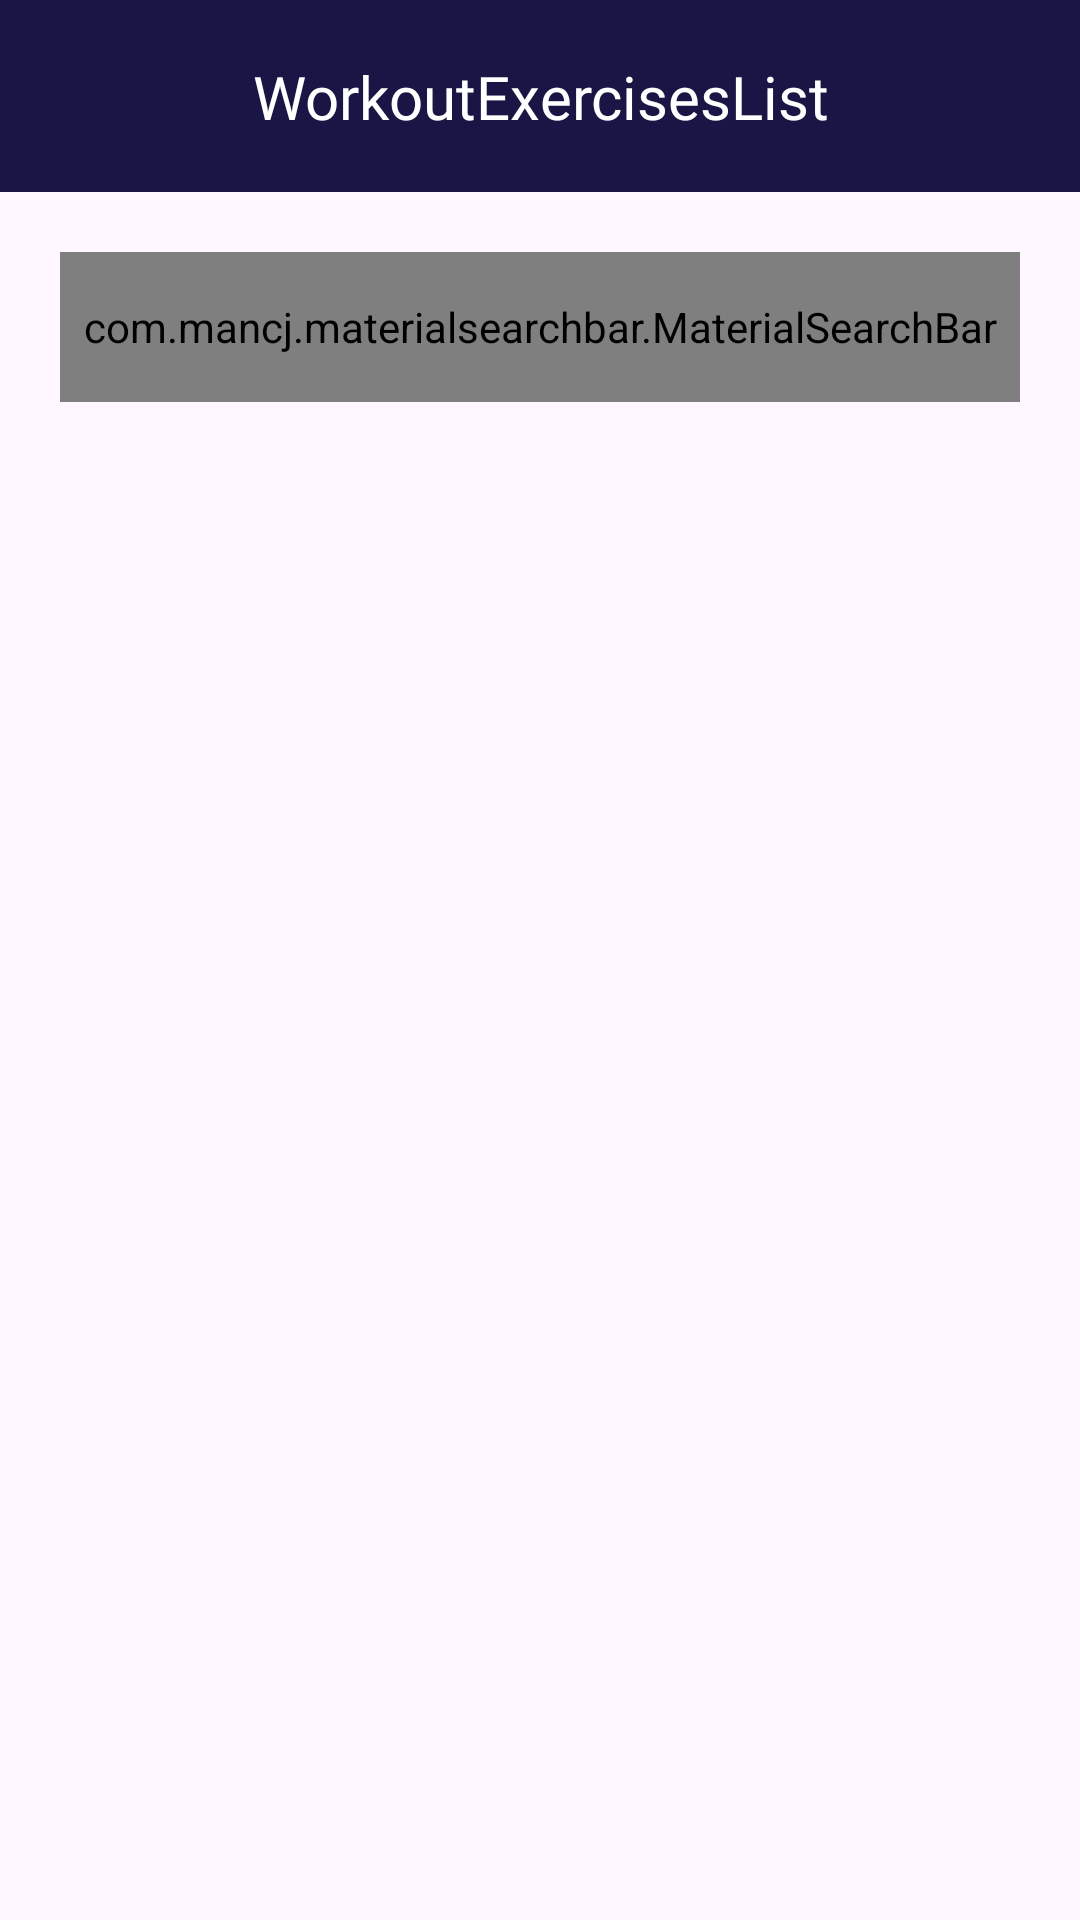

Write the Android layout XML for this screen, with the resource values it uses.
<!-- AndroidManifest.xml: application theme Theme.FitZoneTrainer -->
<!-- res/layout/activity_edit_workout_list.xml -->
<?xml version="1.0" encoding="utf-8"?>
<androidx.constraintlayout.widget.ConstraintLayout xmlns:android="http://schemas.android.com/apk/res/android"
    xmlns:app="http://schemas.android.com/apk/res-auto"
    xmlns:tools="http://schemas.android.com/tools"
    android:id="@+id/main"
    android:layout_width="match_parent"
    android:layout_height="match_parent"
    tools:context=".EditWorkoutList">


        <RelativeLayout
            android:layout_width="match_parent"
            android:layout_height="match_parent"
            app:layout_constraintBottom_toBottomOf="parent"
            app:layout_constraintEnd_toEndOf="parent"
            app:layout_constraintStart_toStartOf="parent"
            app:layout_constraintTop_toTopOf="parent"
            tools:ignore="UselessLeaf">

            <androidx.constraintlayout.widget.ConstraintLayout
                android:id="@+id/linearLayout"
                android:layout_width="match_parent"
                android:layout_height="?attr/actionBarSize"
                android:layout_alignParentStart="true"
                android:layout_alignParentTop="true"
                android:layout_alignParentEnd="true"
                android:background="@color/dark_blue"
                android:orientation="horizontal"
                tools:ignore="MissingConstraints">

                <ImageView
                    android:id="@+id/back"
                    android:layout_width="30dp"
                    android:layout_height="30dp"
                    android:layout_alignParentStart="true"
                    android:layout_marginStart="10dp"
                    android:src="@drawable/ic_arrow_small_left"
                    app:layout_constraintBottom_toBottomOf="parent"
                    app:layout_constraintStart_toStartOf="parent"
                    app:layout_constraintTop_toTopOf="parent"
                    tools:ignore="ContentDescription" />

                <TextView
                    android:id="@+id/text_title"
                    android:layout_width="match_parent"
                    android:layout_height="wrap_content"
                    android:layout_marginHorizontal="10dp"
                    android:layout_toStartOf="@+id/back"
                    android:layout_toEndOf="@+id/back"
                    android:fontFamily="@font/opensans_bold"
                    android:gravity="center"
                    android:text="WorkoutExercisesList"
                    android:textColor="@color/white"
                    android:textSize="20sp"
                    app:layout_constraintBottom_toBottomOf="parent"
                    app:layout_constraintStart_toEndOf="@+id/back"
                    app:layout_constraintTop_toTopOf="parent"
                    tools:ignore="HardcodedText" />

            </androidx.constraintlayout.widget.ConstraintLayout>

            <RelativeLayout
                android:id="@+id/ll_Search"
                android:layout_width="match_parent"
                android:layout_height="wrap_content"
                android:layout_below="@id/linearLayout"
                android:layout_marginTop="20dp"
                android:orientation="vertical"
                app:layout_constraintBottom_toBottomOf="parent"
                app:layout_constraintEnd_toEndOf="parent"
                app:layout_constraintStart_toStartOf="parent"
                app:layout_constraintTop_toTopOf="parent"
                tools:ignore="MissingConstraints,UselessParent">

                <com.mancj.materialsearchbar.MaterialSearchBar
                    android:id="@+id/wor_exe_searchbar"
                    style="@style/MaterialSearchBarLight"
                    android:layout_width="match_parent"
                    android:layout_height="50dp"
                    android:layout_marginEnd="20dp"
                    android:layout_marginStart="20dp"
                    app:mt_hint="Search"
                    android:background="@drawable/search_bg"
                    app:mt_maxSuggestionsCount="10"
                    android:pointerIcon="crosshair"
                    tools:ignore="MissingClass,MissingConstraints" />

            </RelativeLayout>


            <ScrollView
                android:layout_width="match_parent"
                android:layout_height="wrap_content"
                android:layout_below="@+id/ll_Search"
                android:layout_marginTop="20dp"
                android:layout_alignParentStart="true"
                android:layout_alignParentEnd="true">


                <RelativeLayout
                    android:id="@+id/rl_exercises"
                    android:layout_width="wrap_content"
                    android:layout_height="wrap_content"
                    android:layout_alignParentStart="true"
                    android:layout_alignParentEnd="true"
                    tools:ignore="ObsoleteLayoutParam">


                    <RelativeLayout
                        android:layout_width="match_parent"
                        android:layout_height="wrap_content"
                        android:layout_marginStart="10dp"
                        android:layout_marginEnd="10dp"
                        tools:ignore="UselessLeaf,UselessParent">

                        <TextView
                            android:id="@+id/data_not_show"
                            android:layout_width="match_parent"
                            android:layout_height="wrap_content"
                            android:gravity="center"
                            android:text="Data not found "
                            android:textColor="@color/black"
                            android:textSize="20sp"
                            android:visibility="gone"
                            android:layout_marginTop="100dp"
                            android:layout_alignParentTop="true"
                            android:layout_alignParentStart="true"
                            android:layout_alignParentEnd="true"/>


                        <androidx.recyclerview.widget.RecyclerView
                            android:id="@+id/edit_exe_tr"
                            android:layout_width="match_parent"
                            android:layout_height="wrap_content"
                            android:scrollbars="vertical"
                            tools:listitem="@layout/exercise_name_list_item" />
                    </RelativeLayout>


                </RelativeLayout>

            </ScrollView>
        </RelativeLayout>


</androidx.constraintlayout.widget.ConstraintLayout>
<!-- res/layout/exercise_name_list_item.xml (included above) -->
<?xml version="1.0" encoding="utf-8"?>
<androidx.constraintlayout.widget.ConstraintLayout xmlns:android="http://schemas.android.com/apk/res/android"
    xmlns:app="http://schemas.android.com/apk/res-auto"
    xmlns:tools="http://schemas.android.com/tools"
    android:layout_width="match_parent"
    android:layout_height="wrap_content"
    android:foregroundGravity="center">

    <RelativeLayout
        android:layout_width="match_parent"
        android:layout_height="wrap_content"
        app:layout_constraintBottom_toBottomOf="parent"
        app:layout_constraintEnd_toEndOf="parent"
        app:layout_constraintStart_toStartOf="parent"
        app:layout_constraintTop_toTopOf="parent"
        tools:ignore="MissingConstraints">

        <androidx.cardview.widget.CardView
            android:id="@+id/active_card"
            android:layout_width="match_parent"
            android:layout_height="wrap_content"
            android:background="@color/card_view"
            android:layout_marginEnd="10dp"
            android:layout_marginStart="10dp"
            android:layout_marginHorizontal="10dp"
            android:layout_marginVertical="10dp"
            app:cardCornerRadius="10dp"
            android:backgroundTint="@color/card_view"
            android:layout_alignParentStart="true"
            android:layout_alignParentTop="true"
            android:layout_alignParentEnd="true"
            app:cardElevation="8dp"
            app:layout_constraintEnd_toEndOf="parent"
            app:layout_constraintStart_toStartOf="parent"
            app:layout_constraintTop_toTopOf="parent"
            tools:ignore="MissingConstraints">


            <RelativeLayout
                android:layout_width="match_parent"
                android:layout_height="match_parent"
                android:layout_alignParentStart="true"
                android:layout_alignParentTop="true"
                android:layout_alignParentEnd="true"
                android:paddingVertical="5dp">

                <androidx.cardview.widget.CardView
                    android:layout_width="60dp"
                    android:layout_height="60dp"
                    android:backgroundTint="@color/back_ground"
                    app:cardCornerRadius="10dp"
                    android:layout_marginTop="5dp"
                    android:layout_marginBottom="5dp"
                    android:layout_marginStart="10dp"
                    android:layout_alignParentTop="true"
                    android:layout_alignParentStart="true">

                <ImageView
                    android:id="@+id/img_exe"
                    android:layout_width="60dp"
                    android:layout_height="60dp"
                    android:layout_alignParentTop="true"
                    android:layout_alignParentStart="true"
                    android:layout_marginBottom="4dp"
                    android:src="@drawable/dumbbell_img"
                    app:civ_border_color="@color/text"
                    app:civ_border_width="1dp"
                    tools:ignore="ContentDescription,SpeakableTextPresentCheck,ImageContrastCheck" />

                </androidx.cardview.widget.CardView>

                <LinearLayout
                    android:layout_width="match_parent"
                    android:layout_height="wrap_content"
                    android:layout_alignParentStart="true"
                    android:layout_alignParentTop="true"
                    android:layout_alignParentEnd="true"
                    android:layout_marginBottom="5dp"
                    android:layout_marginStart="80dp"
                    android:orientation="vertical"
                    tools:ignore="NotSibling">

                    <TextView
                        android:id="@+id/namee_exe"
                        android:layout_width="match_parent"
                        android:layout_height="wrap_content"
                        android:layout_marginTop="10dp"
                        android:fontFamily="@font/nunito_bold"
                        android:text="Exercise name"
                        android:textColor="@color/black"
                        android:textSize="20sp"
                        android:textStyle="bold"
                        tools:ignore="HardcodedText,TextSizeCheck" />

                    <TextView
                        android:id="@+id/bodypart_exe"
                        android:layout_width="match_parent"
                        android:layout_height="wrap_content"
                        android:fontFamily="@font/nunito_bold"
                        android:text="Focus area"
                        android:textColor="@color/text"
                        android:textSize="16sp"
                        tools:ignore="HardcodedText,SmallSp,TextContrastCheck,TextSizeCheck" />

                </LinearLayout>

            </RelativeLayout>

        </androidx.cardview.widget.CardView>

    </RelativeLayout>


</androidx.constraintlayout.widget.ConstraintLayout>
<!-- resources referenced by this layout -->
<resources>
  <color name="back_ground">#EDEBEB</color>
  <color name="black">#FF000000</color>
  <color name="card_view">#F5F3F3</color>
  <color name="dark_blue">#191645</color>
  <color name="text">#7D7D7D</color>
  <color name="white">#FFFFFFFF</color>
  <!-- drawable dumbbell_img: png bitmap (drawable, 8115 bytes) -->
  <!-- drawable search_bg (drawable) -->
  <?xml version="1.0" encoding="utf-8"?>
  <shape xmlns:android="http://schemas.android.com/apk/res/android"
      android:shape="rectangle">
      <solid android:color="#f4f4f4"/> 
      <corners android:radius="8dp"/> 
      <stroke
          android:width="1dp"
          android:color="#7D7D7D"/> 
  </shape>
  <style name="Theme.FitZoneTrainer" parent="Base.Theme.FitZoneTrainer" />
  <style name="Base.Theme.FitZoneTrainer" parent="Theme.Material3.DayNight.NoActionBar">
          
          
      </style>
</resources>
